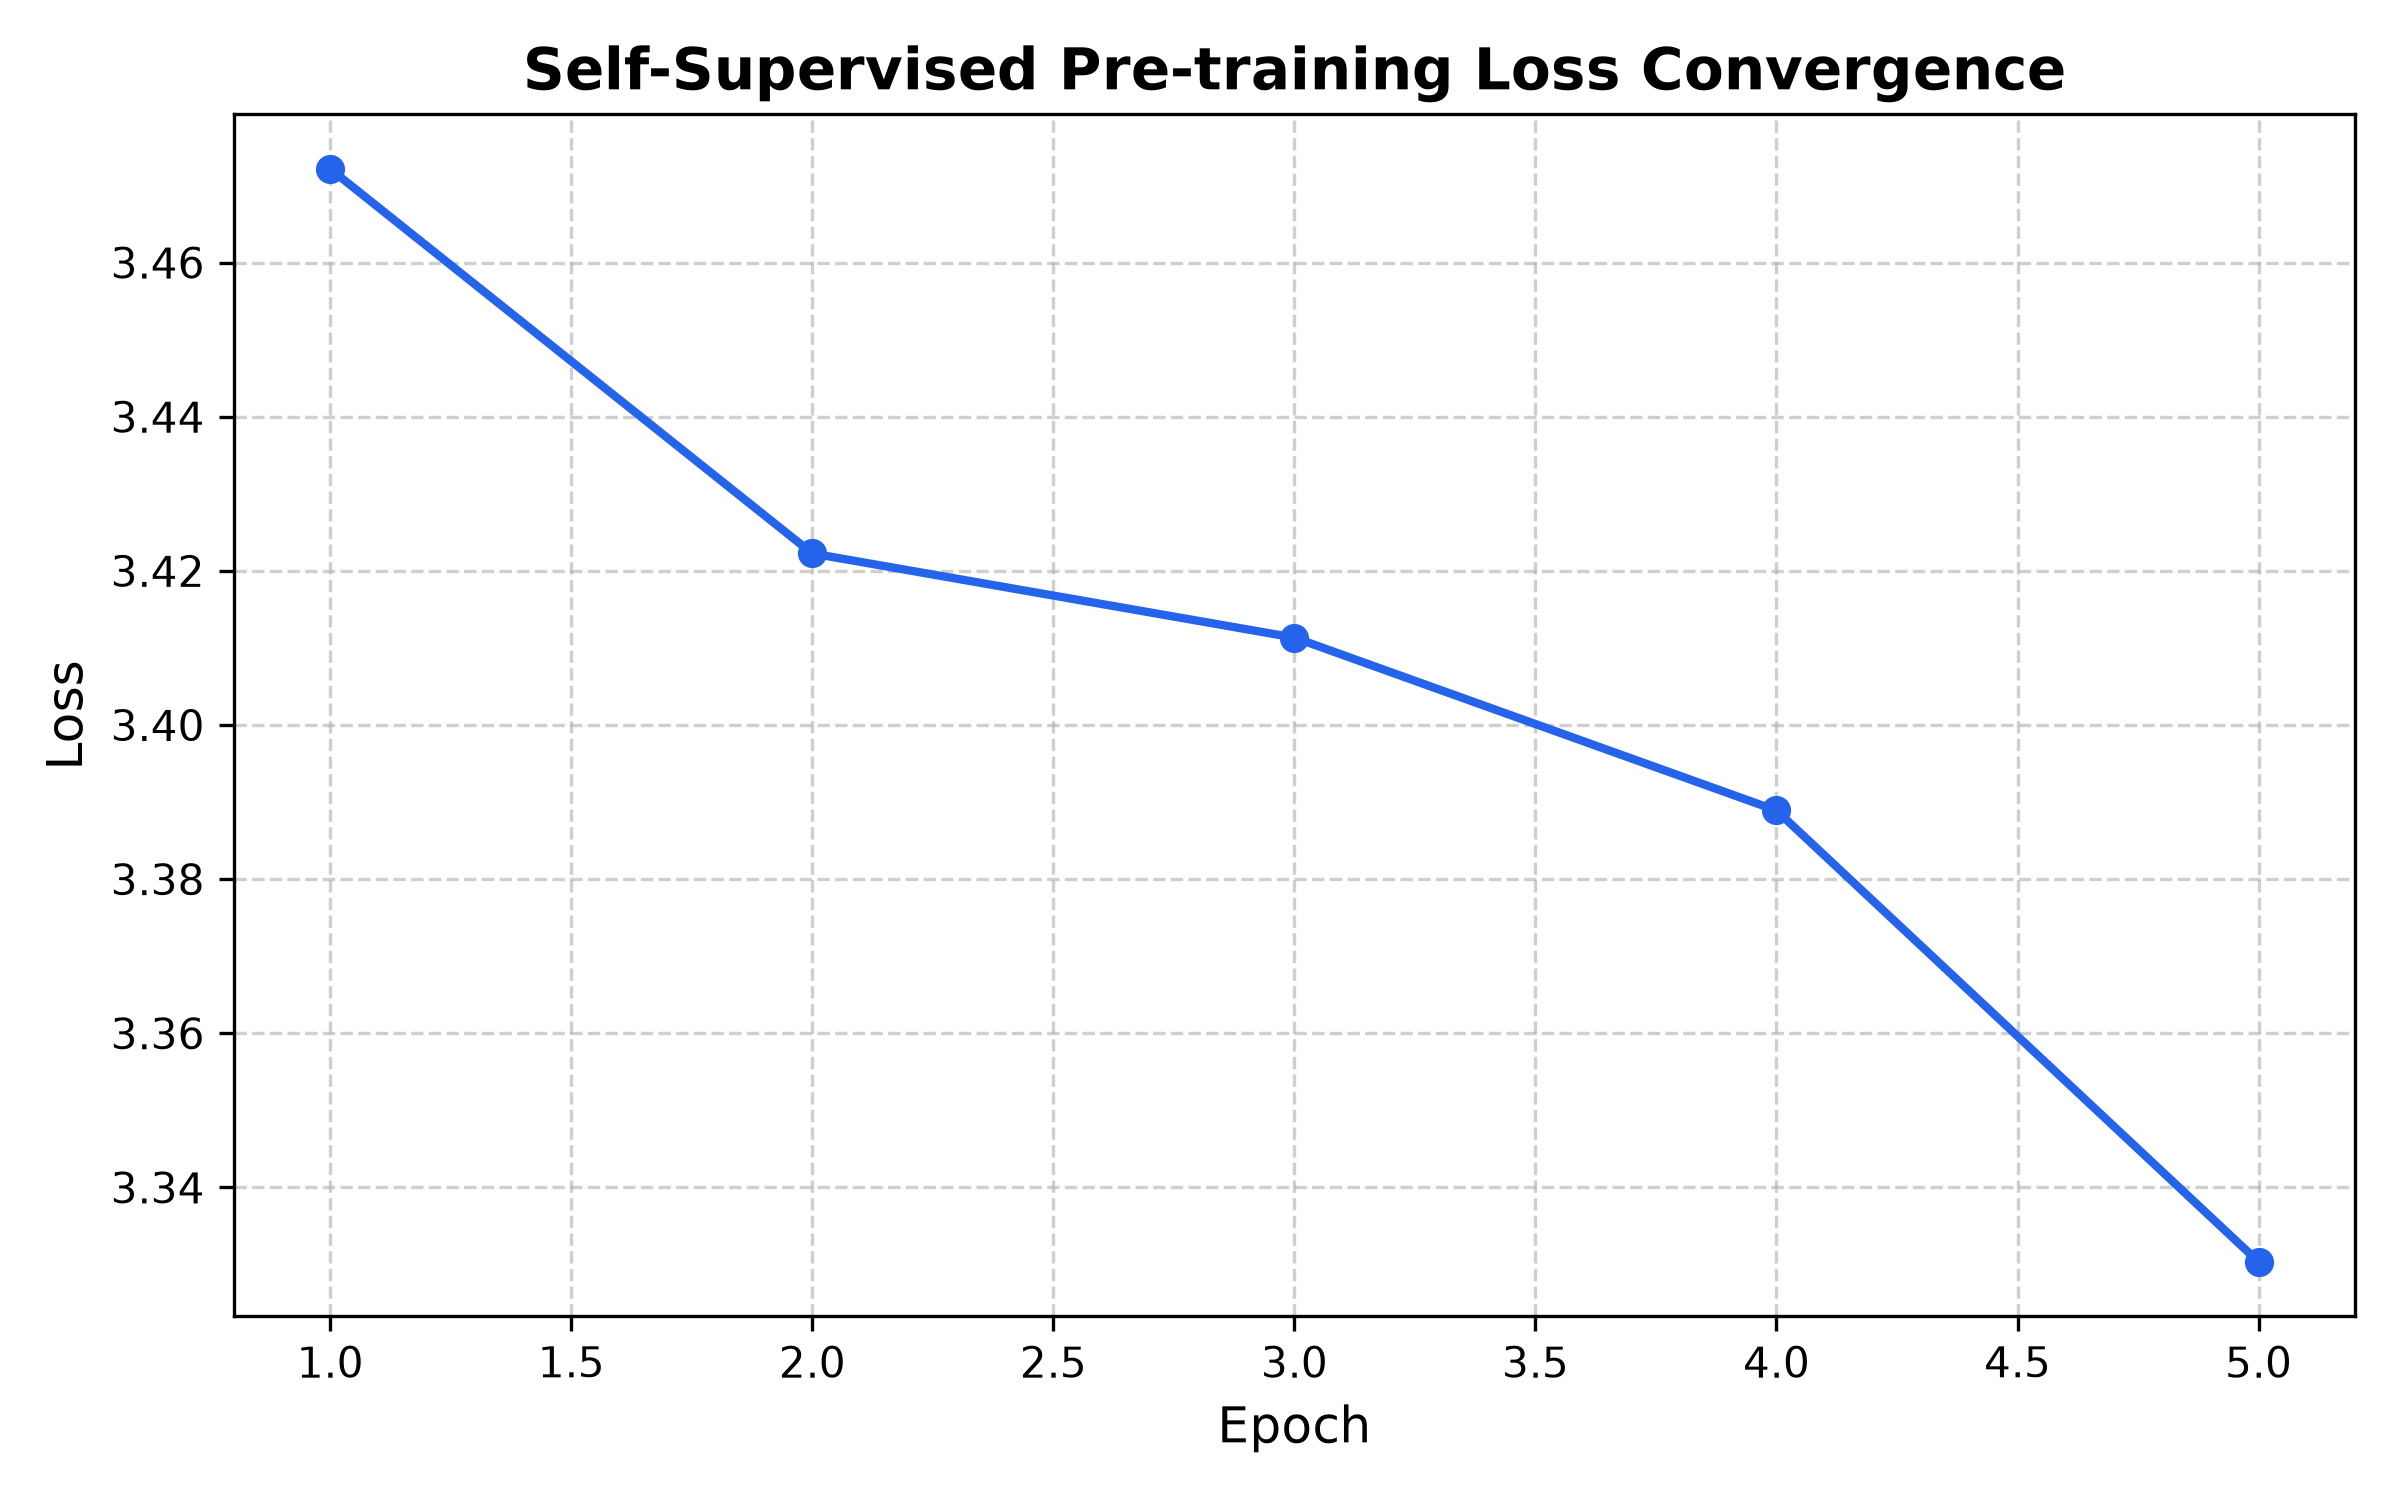

The data file committed next to this chart (first rows):
epoch, loss
1, 3.472
2, 3.422
3, 3.411
4, 3.389
5, 3.33
